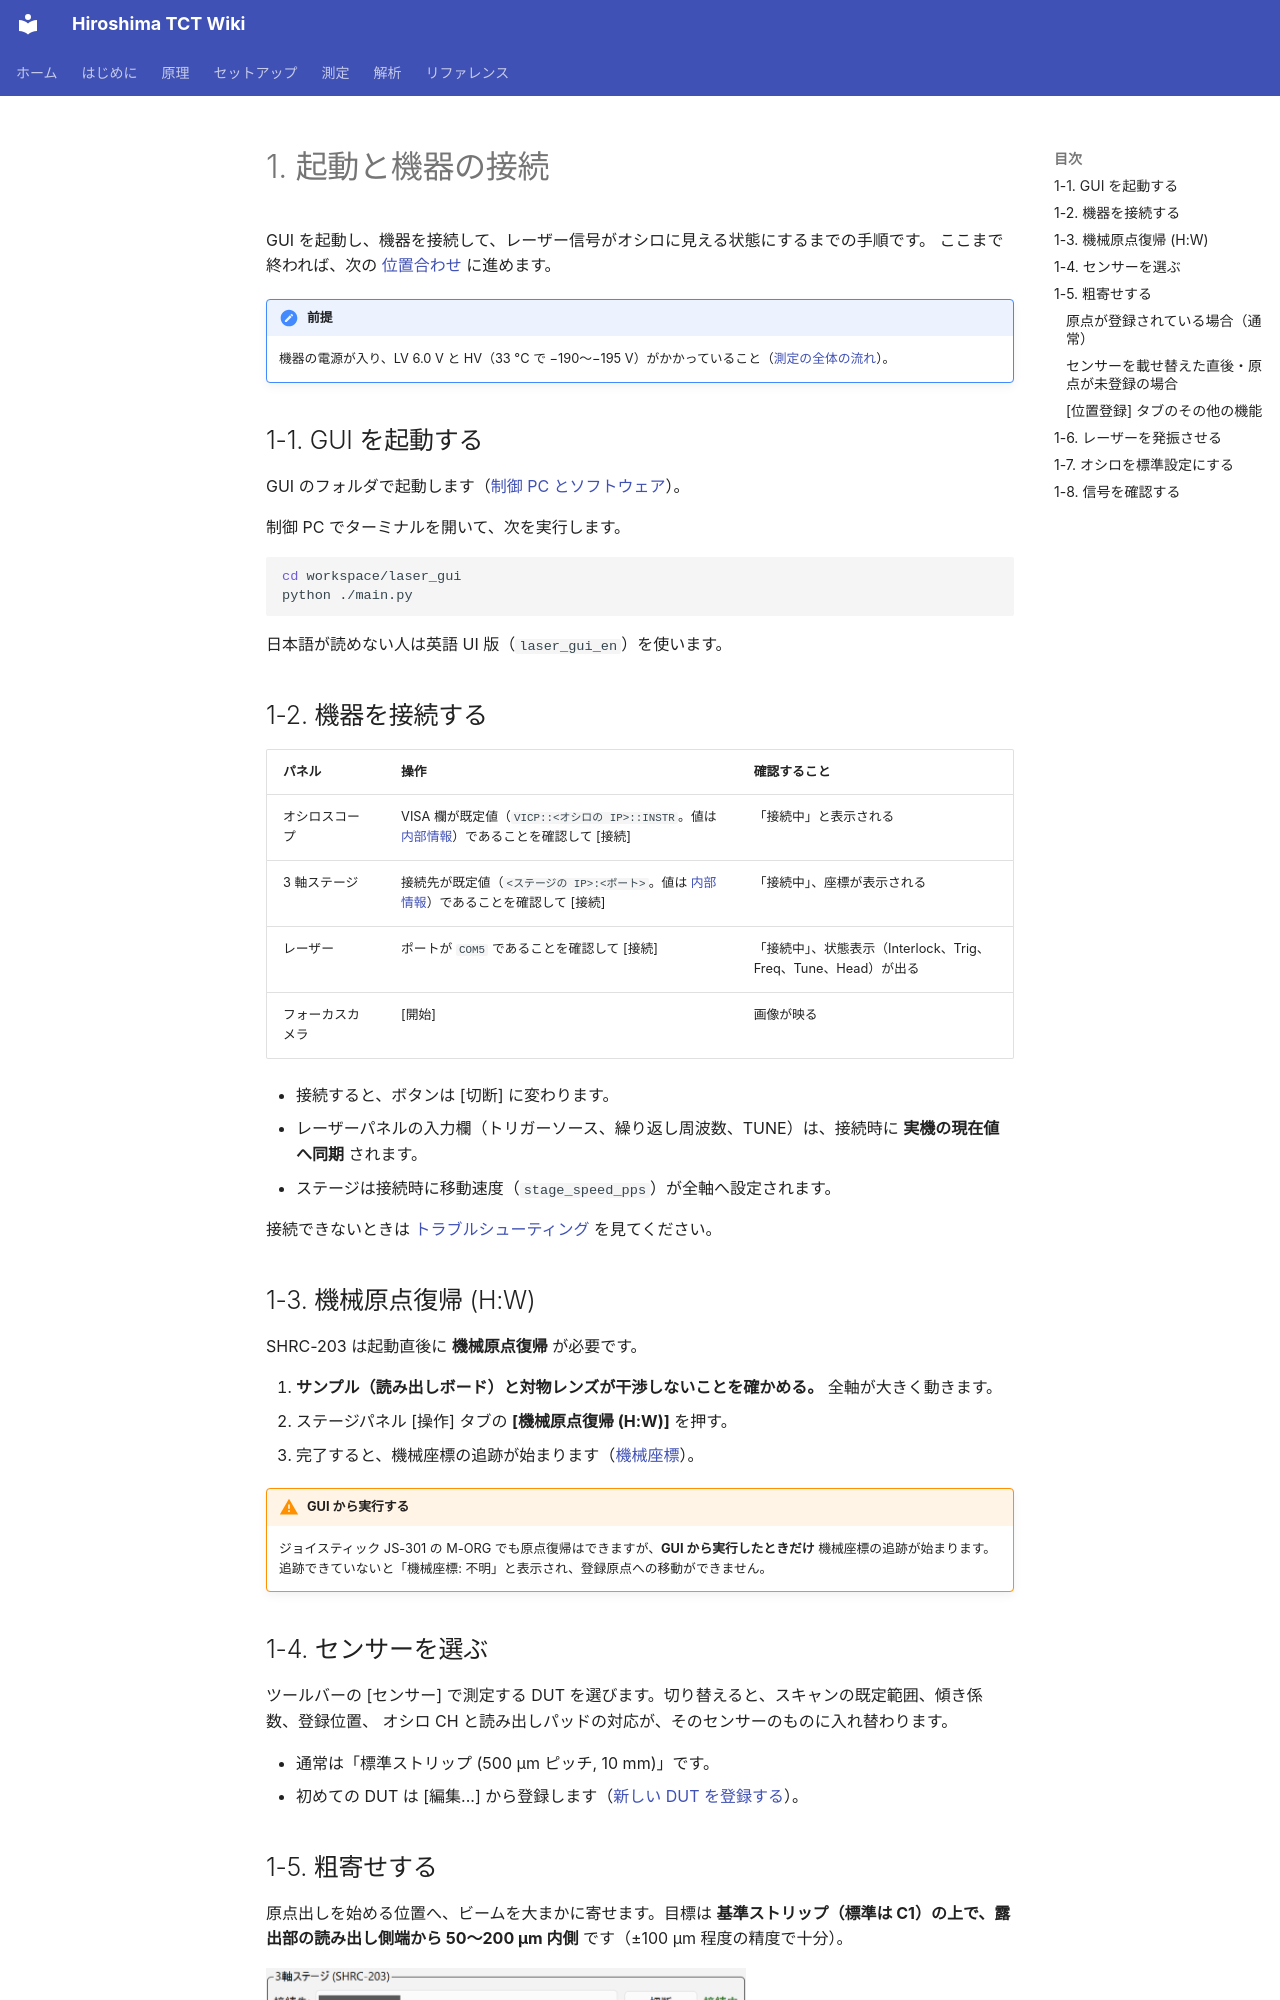

repository: Kanato-M/Hiroshima-TCT-wiki · page: ja/measurement/connect/index.html · generator: mkdocs

# 1. 起動と機器の接続

GUI を起動し、機器を接続して、レーザー信号がオシロに見える状態にするまでの手順です。
ここまで終われば、次の [位置合わせ](alignment.md) に進めます。

!!! note "前提"
    機器の電源が入り、LV 6.0 V と HV（33 °C で −190〜−195 V）がかかっていること（[測定の全体の流れ](procedure.md#power-on)）。

## 1-1. GUI を起動する

GUI のフォルダで起動します（[制御 PC とソフトウェア](../setup/software.md)）。

制御 PC でターミナルを開いて、次を実行します。

```bash
cd workspace/laser_gui
python ./main.py
```

日本語が読めない人は英語 UI 版（`laser_gui_en`）を使います。

## 1-2. 機器を接続する

| パネル | 操作 | 確認すること |
| --- | --- | --- |
| オシロスコープ | VISA 欄が既定値（`VICP::<オシロの IP>::INSTR`。値は [内部情報](../internal.md#config)）であることを確認して [接続] | 「接続中」と表示される |
| 3 軸ステージ | 接続先が既定値（`<ステージの IP>:<ポート>`。値は [内部情報](../internal.md#config)）であることを確認して [接続] | 「接続中」、座標が表示される |
| レーザー | ポートが `COM5` であることを確認して [接続] | 「接続中」、状態表示（Interlock、Trig、Freq、Tune、Head）が出る |
| フォーカスカメラ | [開始] | 画像が映る |

- 接続すると、ボタンは [切断] に変わります。
- レーザーパネルの入力欄（トリガーソース、繰り返し周波数、TUNE）は、接続時に **実機の現在値へ同期** されます。
- ステージは接続時に移動速度（`stage_speed_pps`）が全軸へ設定されます。

接続できないときは [トラブルシューティング](../reference/troubleshooting.md#connection) を見てください。

## 1-3. 機械原点復帰 (H:W)

SHRC-203 は起動直後に **機械原点復帰** が必要です。

1. **サンプル（読み出しボード）と対物レンズが干渉しないことを確かめる。** 全軸が大きく動きます。
2. ステージパネル [操作] タブの **[機械原点復帰 (H:W)]** を押す。
3. 完了すると、機械座標の追跡が始まります（[機械座標](../setup/sensor.md#machine)）。

!!! warning "GUI から実行する"
    ジョイスティック JS-301 の M-ORG でも原点復帰はできますが、**GUI から実行したときだけ** 機械座標の追跡が始まります。
    追跡できていないと「機械座標: 不明」と表示され、登録原点への移動ができません。
